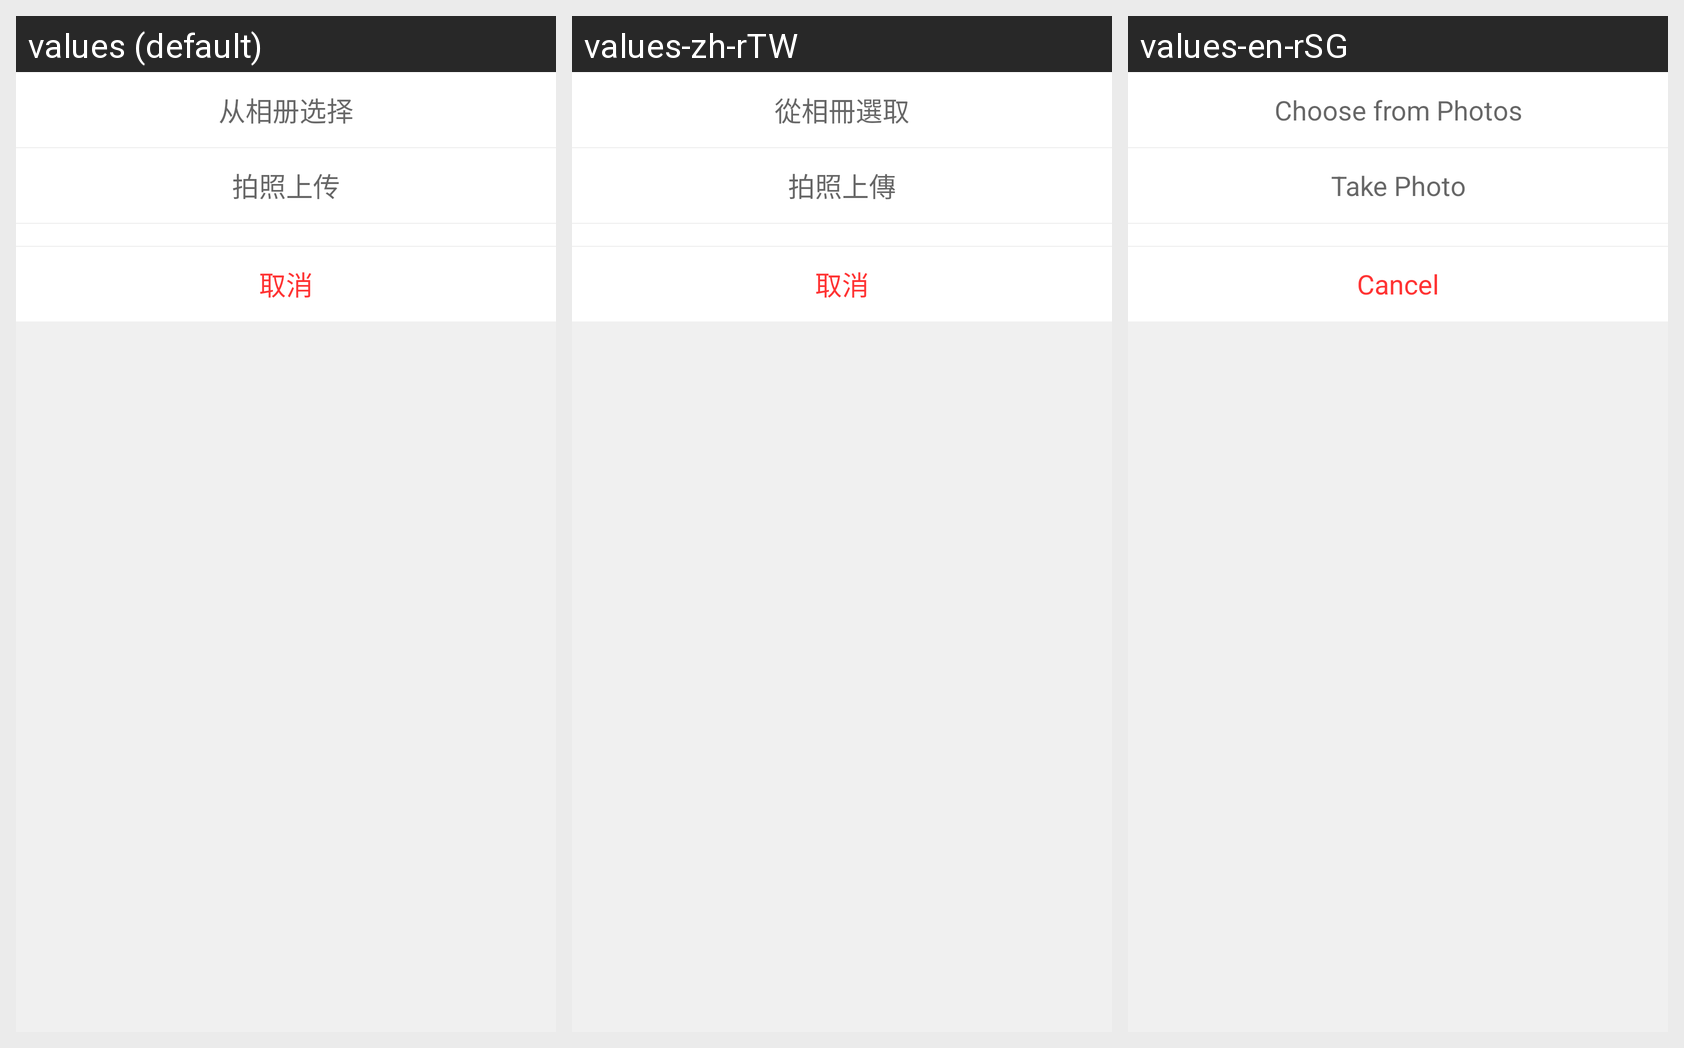

This grid shows one Android layout under several languages. Give, for every string resource on the screen, its name, the default text and each shown locale's text.
Android screen res/layout/select_head_pic_popwindow.xml rendered under 3 locales, left to right: values (default), values-zh-rTW, values-en-rSG. Device: Nexus 5 (rendered at 1080×1920; each locale shown at half size, 540×960, under a caption strip naming it); theme Theme.MaterialComponents.DayNight.NoActionBar.
Strings drawn on this screen, with the default value and each locale's value (text and hints the layout hard-codes, and strings that could not be matched under every locale, appear in the picture but are not listed):

seletc_from_image
  values: 从相册选择
  values-zh-rTW: 從相冊選取
  values-en-rSG: Choose from Photos

seletc_from_camera
  values: 拍照上传
  values-zh-rTW: 拍照上傳
  values-en-rSG: Take Photo

cancle
  values: 取消
  values-zh-rTW: 取消
  values-en-rSG: Cancel
